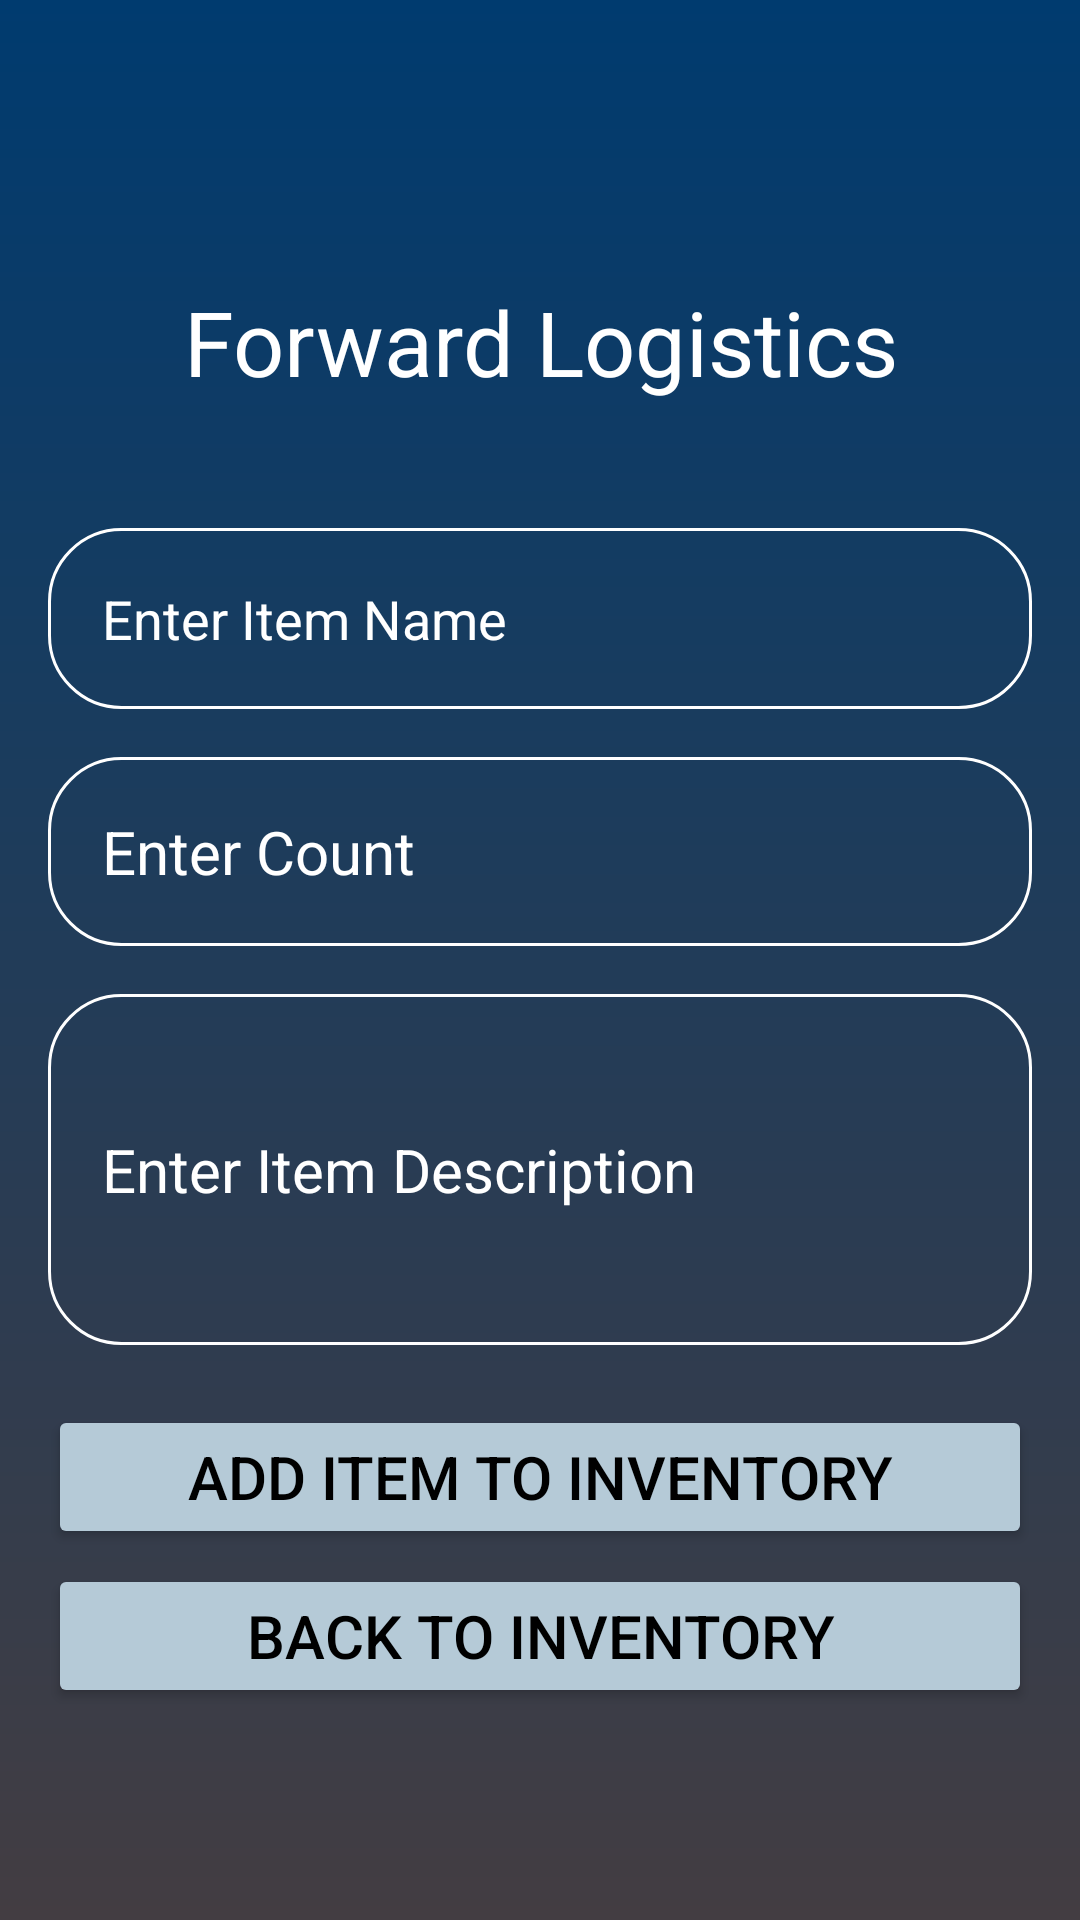

Write the Android layout XML for this screen, with the resource values it uses.
<!-- AndroidManifest.xml: application theme Theme.CS360_Inventory -->
<!-- res/layout/add_new_item.xml -->
<?xml version="1.0" encoding="utf-8"?>
<RelativeLayout xmlns:android="http://schemas.android.com/apk/res/android"
    xmlns:app="http://schemas.android.com/apk/res-auto"
    xmlns:tools="http://schemas.android.com/tools"
    android:id="@+id/main"
    android:layout_width="match_parent"
    android:layout_height="match_parent"
    android:background="@drawable/login_background"
    android:gravity="top"
    android:padding="16dp"
    tools:context=".InventoryActivity">

    <ScrollView
        android:layout_width="match_parent"
        android:layout_height="match_parent"
        android:fillViewport="true">

        <LinearLayout
            android:layout_width="match_parent"
            android:layout_height="wrap_content"
            android:gravity="center"
            android:orientation="vertical"
            android:layout_centerHorizontal="true">

            <TextView
                android:layout_width="match_parent"
                android:layout_height="wrap_content"
                android:layout_marginTop="5dp"
                android:hint="@string/Company"
                android:textColor="@color/white"
                android:textColorHint="@color/white"
                android:gravity="center"
                android:textSize="30sp"
                android:padding="18dp"
                android:id="@+id/company_name"
                />

            <EditText
                android:layout_width="match_parent"
                android:layout_height="wrap_content"
                android:layout_marginTop="24dp"
                android:hint="@string/InventoryName"
                android:textColor="@color/white"
                android:textColorHint="@color/white"
                android:textSize="18sp"
                android:background="@drawable/rounded_corner"
                android:padding="18dp"
                android:inputType="text"
                android:id="@+id/new_item_input"
                />

            <EditText
                android:layout_width="match_parent"
                android:layout_height="wrap_content"
                android:layout_marginTop="16dp"
                android:hint="@string/InventoryCount"
                android:textColor="@color/white"
                android:textColorHint="@color/white"
                android:textSize="20sp"
                android:background="@drawable/rounded_corner"
                android:padding="18dp"
                android:inputType="text"
                android:id="@+id/new_item_count"
                />

            <EditText
                android:id="@+id/item_description"
                android:layout_width="match_parent"
                android:layout_height="117dp"
                android:layout_marginTop="16dp"
                android:background="@drawable/rounded_corner"
                android:hint="@string/InventoryDes"
                android:inputType="textLongMessage"
                android:padding="18dp"
                android:textColor="@color/white"
                android:textColorHint="@color/white"
                android:textSize="20sp" />

            <Button
                android:layout_width="match_parent"
                android:layout_height="wrap_content"
                android:text="@string/AddItem"
                android:backgroundTint="@color/material_dynamic_secondary80"
                android:textColor="@color/black"
                android:padding="1dp"
                android:layout_marginTop="20dp"
                android:textSize="20sp"
                android:id="@+id/create_item_btn"
                />
            <Button
                android:layout_width="match_parent"
                android:layout_height="wrap_content"
                android:text="@string/BackToInventory"
                android:backgroundTint="@color/material_dynamic_secondary80"
                android:textColor="@color/black"
                android:padding="1dp"
                android:layout_marginTop="5dp"
                android:textSize="20sp"
                android:id="@+id/back_to_inv_btn"
                />

        </LinearLayout>
    </ScrollView>


</RelativeLayout>
<!-- resources referenced by this layout -->
<resources>
  <!-- drawable login_background (drawable) -->
  <?xml version="1.0" encoding="utf-8"?>
  <shape xmlns:android="http://schemas.android.com/apk/res/android">
  
      <gradient android:type="linear" android:angle="100"
          android:startColor="#003b6f" android:endColor="#433d42"/>
  
  </shape>
  <!-- drawable rounded_corner (drawable) -->
  <?xml version="1.0" encoding="utf-8"?>
  <shape xmlns:android="http://schemas.android.com/apk/res/android"
      android:shape="rectangle"
      >
      <corners android:radius="24dp"/>
      <stroke android:width="1dp" android:color="@color/white"/>
  
  
  
    
  </shape>
  <string name="AddItem">Add Item to Inventory</string>
  <string name="BackToInventory">Back to Inventory</string>
  <string name="Company">Forward Logistics</string>
  <string name="InventoryCount">Enter Count</string>
  <string name="InventoryDes">Enter Item Description</string>
  
  
      !-- Notification text --&gt;
  <string name="InventoryName">Enter Item Name</string>
  <style name="Theme.CS360_Inventory" parent="Base.Theme.CS360_Inventory" />
  <style name="Base.Theme.CS360_Inventory" parent="Theme.Material3.DayNight.NoActionBar">
          
          
      </style>
  <!-- not gathered from this repository: default colours our renderer supplied (Android Studio template values) -->
  <color name="black">#FF000000</color>
  <color name="white">#FFFFFFFF</color>
</resources>
